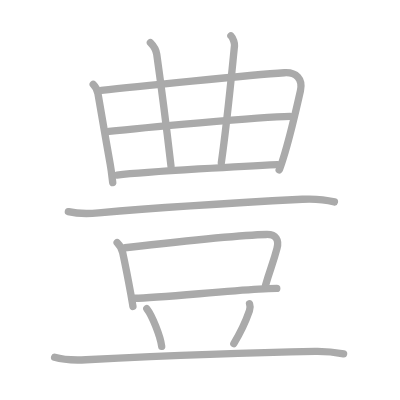
t = 0.00 s
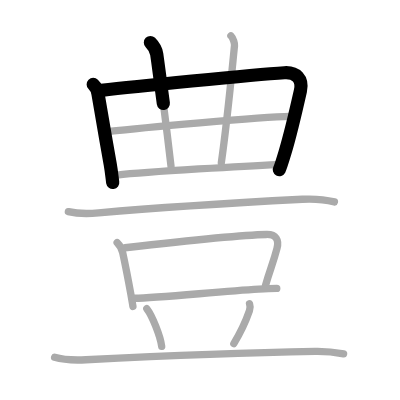
t = 2.50 s
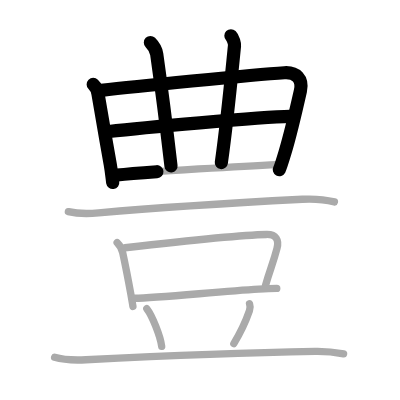
t = 5.25 s
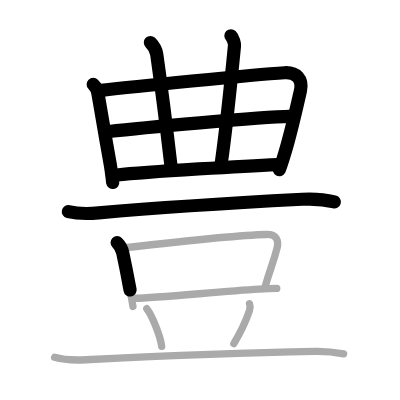
t = 7.75 s
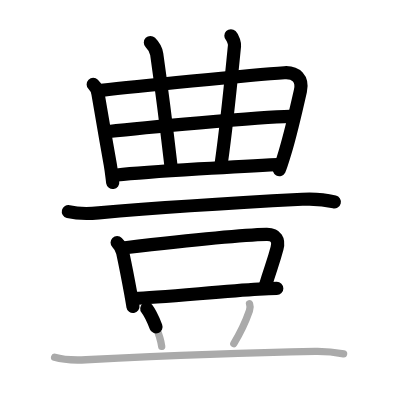
t = 10.50 s
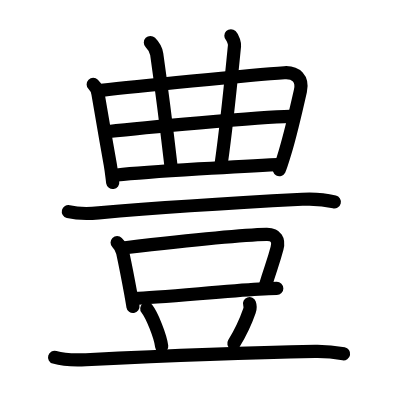
t = 13.00 s

The animated SVG that drew these frames (rendered in a browser with its animation timeline set to each time). Animation: 13 SMIL elements (animate=13); one cycle of 13.00 s.

<?xml version="1.0" standalone="no"?>
<!DOCTYPE svg PUBLIC "-//W3C//DTD SVG 1.1//EN"   "http://www.w3.org/Graphics/SVG/1.1/DTD/svg11.dtd">
<svg width="400px" height="400px"  version="1.1" xmlns="http://www.w3.org/2000/svg">
  <defs>
    <marker id="Triangle" viewBox="0 0 10 10" refX="0" refY="5" markerUnits="strokeWidth" markerWidth="3" style="stroke-opacity:0%;fill:#aaaaaa;" markerHeight="2" orient="auto">
      <path d="M 0 0 L 10 5 L 0 10 z" />
    </marker>
    
    <marker id="Arrow" viewBox="0 0 10 10" refX="5" refY="5" markerUnits="strokeWidth" markerWidth="1.8" style="stroke-opacity:0%;fill:#770000;" markerHeight="2" orient="auto">
      <path d="M 0 4 L 6 4 L 4 1 L 10 5 L 4 9 L 6 6 L 0 6 z" />
        <circle cx="5" cy="5" r="5" />
      </marker>
    
    <marker id="TriangleRed" viewBox="0 0 10 10" refX="0" refY="5" markerUnits="strokeWidth" markerWidth="3" style="stroke-opacity:0%;fill:#CC0000;" markerHeight="2" orient="auto">
      <path d="M 0 0 L 10 5 L 0 10 z" />
    </marker>
    
    <marker id="ArrowRed" viewBox="0 0 10 10" refX="5" refY="5" markerUnits="strokeWidth" markerWidth="1.8" style="stroke-opacity:0%;fill:#CC0000;" markerHeight="2" orient="auto">
      <path d="M 0 4 L 6 4 L 4 1 L 10 5 L 4 9 L 6 6 L 0 6 z" />
        <circle cx="5" cy="5" r="5" />
      </marker>
    
  </defs>
  
  <path style="fill:#ffffff; fill-opacity:100%; fill-rule:evenodd; stroke-width:0;" d="M 0 0 L 400px 0 L 400px 400px L 0 400px L 0 0" />

  <g transform="scale(3.6697247706422 3.6697247706422)">
<path style="fill:none; fill-opacity:0%; fill-rule:evenodd; stroke:#aaaaaa; stroke-opacity:100%; stroke-width: 1.5pt; stroke-linejoin:round; stroke-linecap:round;" d="M25.4 23c0.61 0.61 1.15 1.68 1.29 2.48C27.5 30 28.83 38.13 30.03 44.7c0.4 2.21 0.56 4.23 0.69 5.05"></path>
<path style="fill:none; fill-opacity:0%; fill-rule:evenodd; stroke:#aaaaaa; stroke-opacity:100%; stroke-width: 1.5pt; stroke-linejoin:round; stroke-linecap:round;" d="M27.6 24.64c8.29-0.96 40.92-4.25 49.9-4.82c3.19-0.2 5.09 1.69 4.37 4.92c-0.78 3.47-2.56 11.33-4.2 16.8c-0.77 2.55-1.37 4.41-1.59 4.75"></path>
<path style="fill:none; fill-opacity:0%; fill-rule:evenodd; stroke:#aaaaaa; stroke-opacity:100%; stroke-width: 1.5pt; stroke-linejoin:round; stroke-linecap:round;" d="M40.98 11.59c0.71 0.71 1.55 1.91 1.73 3.19c1.78 12.6 3.33 25.67 3.89 30.47"></path>
<path style="fill:none; fill-opacity:0%; fill-rule:evenodd; stroke:#aaaaaa; stroke-opacity:100%; stroke-width: 1.5pt; stroke-linejoin:round; stroke-linecap:round;" d="M62.92 9.75c0.67 0.67 1.04 2.16 0.98 2.69c-1.57 15.72-2.03 20.81-3.59 31.91"></path>
<path style="fill:none; fill-opacity:0%; fill-rule:evenodd; stroke:#aaaaaa; stroke-opacity:100%; stroke-width: 1.5pt; stroke-linejoin:round; stroke-linecap:round;" d="M29.68 35.82c8.32-0.95 41.19-3.95 49.35-4.12"></path>
<path style="fill:none; fill-opacity:0%; fill-rule:evenodd; stroke:#aaaaaa; stroke-opacity:100%; stroke-width: 1.5pt; stroke-linejoin:round; stroke-linecap:round;" d="M31.88 47.7c8.62-0.95 36.08-2.53 43.75-2.86"></path>
<path style="fill:none; fill-opacity:0%; fill-rule:evenodd; stroke:#aaaaaa; stroke-opacity:100%; stroke-width: 1.5pt; stroke-linejoin:round; stroke-linecap:round;" d="M18.63 57.67c2.87 0.7 5.6 0.59 8.25 0.35c15.75-1.4 36.84-2.74 55.5-3.72c2.92-0.15 5.89 0.01 8.75 0.72"></path>
<path style="fill:none; fill-opacity:0%; fill-rule:evenodd; stroke:#aaaaaa; stroke-opacity:100%; stroke-width: 1.5pt; stroke-linejoin:round; stroke-linecap:round;" d="M31.92 66.1c0.8 0.8 1.41 2.22 1.52 2.76c0.71 3.29 1.26 6.01 2.23 11.37c0.18 0.99 0.36 2.08 0.56 3.28"></path>
<path style="fill:none; fill-opacity:0%; fill-rule:evenodd; stroke:#aaaaaa; stroke-opacity:100%; stroke-width: 1.5pt; stroke-linejoin:round; stroke-linecap:round;" d="M34.06 67.51c10.94-1.26 32.13-3.5 38.56-3.62c2.66-0.05 3.46 1.52 2.86 3.79c-1.07 4.08-1.73 5.31-3.14 10.1"></path>
<path style="fill:none; fill-opacity:0%; fill-rule:evenodd; stroke:#aaaaaa; stroke-opacity:100%; stroke-width: 1.5pt; stroke-linejoin:round; stroke-linecap:round;" d="M36.73 81.27c5.95 0 22.99-1.86 33.77-2.48c1.85-0.11 3.51-0.18 4.92-0.19"></path>
<path style="fill:none; fill-opacity:0%; fill-rule:evenodd; stroke:#aaaaaa; stroke-opacity:100%; stroke-width: 1.5pt; stroke-linejoin:round; stroke-linecap:round;" d="M40 84.12c1.43 1.81 3.7 7.44 4.06 10.26"></path>
<path style="fill:none; fill-opacity:0%; fill-rule:evenodd; stroke:#aaaaaa; stroke-opacity:100%; stroke-width: 1.5pt; stroke-linejoin:round; stroke-linecap:round;" d="M68 82.75c0.22 0.62 0.1 1.6-0.03 1.95c-0.95 2.73-1.83 4.98-4.25 8.93"></path>
<path style="fill:none; fill-opacity:0%; fill-rule:evenodd; stroke:#aaaaaa; stroke-opacity:100%; stroke-width: 1.5pt; stroke-linejoin:round; stroke-linecap:round;" d="M14.88 97.36c2.22 0.67 6.3 0.78 8.53 0.67c23.15-1.13 37.81-1.8 62.44-2.27c3.7-0.07 5.93 0.32 7.78 0.66"></path>

<path style="fill:none; fill-opacity:0%; fill-rule:evenodd; stroke:#000000; stroke-opacity:100%; stroke-width: 2.7pt; stroke-linejoin:round; stroke-linecap:round;" d="M25.4 23c0.61 0.61 1.15 1.68 1.29 2.48C27.5 30 28.83 38.13 30.03 44.7c0.4 2.21 0.56 4.23 0.69 5.05" pathLength="100" stroke-dashoffset="100" stroke-dasharray="100 105"><animate id="dashAnim1" attributeName="stroke-dashoffset" from="100" to="0" dur="1s" calcMode="linear" fill="freeze"/></path>
<path style="fill:none; fill-opacity:0%; fill-rule:evenodd; stroke:#000000; stroke-opacity:100%; stroke-width: 2.7pt; stroke-linejoin:round; stroke-linecap:round;" d="M27.6 24.64c8.29-0.96 40.92-4.25 49.9-4.82c3.19-0.2 5.09 1.69 4.37 4.92c-0.78 3.47-2.56 11.33-4.2 16.8c-0.77 2.55-1.37 4.41-1.59 4.75" pathLength="100" stroke-dashoffset="100" stroke-dasharray="100 105"><animate id="dashAnim2" attributeName="stroke-dashoffset" from="100" to="0" dur="1s" calcMode="linear" begin="dashAnim1.end" fill="freeze"/></path>
<path style="fill:none; fill-opacity:0%; fill-rule:evenodd; stroke:#000000; stroke-opacity:100%; stroke-width: 2.7pt; stroke-linejoin:round; stroke-linecap:round;" d="M40.98 11.59c0.71 0.71 1.55 1.91 1.73 3.19c1.78 12.6 3.33 25.67 3.89 30.47" pathLength="100" stroke-dashoffset="100" stroke-dasharray="100 105"><animate id="dashAnim3" attributeName="stroke-dashoffset" from="100" to="0" dur="1s" calcMode="linear" begin="dashAnim2.end" fill="freeze"/></path>
<path style="fill:none; fill-opacity:0%; fill-rule:evenodd; stroke:#000000; stroke-opacity:100%; stroke-width: 2.7pt; stroke-linejoin:round; stroke-linecap:round;" d="M62.92 9.75c0.67 0.67 1.04 2.16 0.98 2.69c-1.57 15.72-2.03 20.81-3.59 31.91" pathLength="100" stroke-dashoffset="100" stroke-dasharray="100 105"><animate id="dashAnim4" attributeName="stroke-dashoffset" from="100" to="0" dur="1s" calcMode="linear" begin="dashAnim3.end" fill="freeze"/></path>
<path style="fill:none; fill-opacity:0%; fill-rule:evenodd; stroke:#000000; stroke-opacity:100%; stroke-width: 2.7pt; stroke-linejoin:round; stroke-linecap:round;" d="M29.68 35.82c8.32-0.95 41.19-3.95 49.35-4.12" pathLength="100" stroke-dashoffset="100" stroke-dasharray="100 105"><animate id="dashAnim5" attributeName="stroke-dashoffset" from="100" to="0" dur="1s" calcMode="linear" begin="dashAnim4.end" fill="freeze"/></path>
<path style="fill:none; fill-opacity:0%; fill-rule:evenodd; stroke:#000000; stroke-opacity:100%; stroke-width: 2.7pt; stroke-linejoin:round; stroke-linecap:round;" d="M31.88 47.7c8.62-0.95 36.08-2.53 43.75-2.86" pathLength="100" stroke-dashoffset="100" stroke-dasharray="100 105"><animate id="dashAnim6" attributeName="stroke-dashoffset" from="100" to="0" dur="1s" calcMode="linear" begin="dashAnim5.end" fill="freeze"/></path>
<path style="fill:none; fill-opacity:0%; fill-rule:evenodd; stroke:#000000; stroke-opacity:100%; stroke-width: 2.7pt; stroke-linejoin:round; stroke-linecap:round;" d="M18.63 57.67c2.87 0.7 5.6 0.59 8.25 0.35c15.75-1.4 36.84-2.74 55.5-3.72c2.92-0.15 5.89 0.01 8.75 0.72" pathLength="100" stroke-dashoffset="100" stroke-dasharray="100 105"><animate id="dashAnim7" attributeName="stroke-dashoffset" from="100" to="0" dur="1s" calcMode="linear" begin="dashAnim6.end" fill="freeze"/></path>
<path style="fill:none; fill-opacity:0%; fill-rule:evenodd; stroke:#000000; stroke-opacity:100%; stroke-width: 2.7pt; stroke-linejoin:round; stroke-linecap:round;" d="M31.92 66.1c0.8 0.8 1.41 2.22 1.52 2.76c0.71 3.29 1.26 6.01 2.23 11.37c0.18 0.99 0.36 2.08 0.56 3.28" pathLength="100" stroke-dashoffset="100" stroke-dasharray="100 105"><animate id="dashAnim8" attributeName="stroke-dashoffset" from="100" to="0" dur="1s" calcMode="linear" begin="dashAnim7.end" fill="freeze"/></path>
<path style="fill:none; fill-opacity:0%; fill-rule:evenodd; stroke:#000000; stroke-opacity:100%; stroke-width: 2.7pt; stroke-linejoin:round; stroke-linecap:round;" d="M34.06 67.51c10.94-1.26 32.13-3.5 38.56-3.62c2.66-0.05 3.46 1.52 2.86 3.79c-1.07 4.08-1.73 5.31-3.14 10.1" pathLength="100" stroke-dashoffset="100" stroke-dasharray="100 105"><animate id="dashAnim9" attributeName="stroke-dashoffset" from="100" to="0" dur="1s" calcMode="linear" begin="dashAnim8.end" fill="freeze"/></path>
<path style="fill:none; fill-opacity:0%; fill-rule:evenodd; stroke:#000000; stroke-opacity:100%; stroke-width: 2.7pt; stroke-linejoin:round; stroke-linecap:round;" d="M36.73 81.27c5.95 0 22.99-1.86 33.77-2.48c1.85-0.11 3.51-0.18 4.92-0.19" pathLength="100" stroke-dashoffset="100" stroke-dasharray="100 105"><animate id="dashAnim10" attributeName="stroke-dashoffset" from="100" to="0" dur="1s" calcMode="linear" begin="dashAnim9.end" fill="freeze"/></path>
<path style="fill:none; fill-opacity:0%; fill-rule:evenodd; stroke:#000000; stroke-opacity:100%; stroke-width: 2.7pt; stroke-linejoin:round; stroke-linecap:round;" d="M40 84.12c1.43 1.81 3.7 7.44 4.06 10.26" pathLength="100" stroke-dashoffset="100" stroke-dasharray="100 105"><animate id="dashAnim11" attributeName="stroke-dashoffset" from="100" to="0" dur="1s" calcMode="linear" begin="dashAnim10.end" fill="freeze"/></path>
<path style="fill:none; fill-opacity:0%; fill-rule:evenodd; stroke:#000000; stroke-opacity:100%; stroke-width: 2.7pt; stroke-linejoin:round; stroke-linecap:round;" d="M68 82.75c0.22 0.62 0.1 1.6-0.03 1.95c-0.95 2.73-1.83 4.98-4.25 8.93" pathLength="100" stroke-dashoffset="100" stroke-dasharray="100 105"><animate id="dashAnim12" attributeName="stroke-dashoffset" from="100" to="0" dur="1s" calcMode="linear" begin="dashAnim11.end" fill="freeze"/></path>
<path style="fill:none; fill-opacity:0%; fill-rule:evenodd; stroke:#000000; stroke-opacity:100%; stroke-width: 2.7pt; stroke-linejoin:round; stroke-linecap:round;" d="M14.88 97.36c2.22 0.67 6.3 0.78 8.53 0.67c23.15-1.13 37.81-1.8 62.44-2.27c3.7-0.07 5.93 0.32 7.78 0.66" pathLength="100" stroke-dashoffset="100" stroke-dasharray="100 105"><animate id="dashAnim13" attributeName="stroke-dashoffset" from="100" to="0" dur="1s" calcMode="linear" begin="dashAnim12.end" fill="freeze"/></path>

</g>

</svg>  
          
